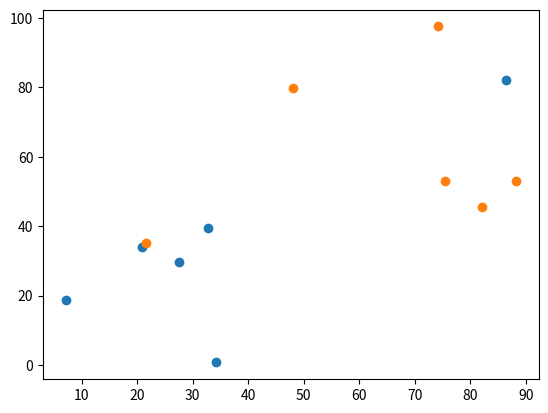

The matplotlib source for this figure: (Note: this script raises an exception after producing the figure.)
import numpy as np
import matplotlib.pylab as plt

# graph=np.zeros((n,n))

def gen_graph(n=6,scale=100):
    '''
    n: number of vertices in the graph
    scale: scale factor of the graph, 100 as default
    return: a n*2 2-d array, contains all the n vertices in the graph
    in a coordinate form (x,y)
    '''
    points=[(np.random.rand(),np.random.rand()) for i in range(n)]
    return scale*np.array(points)

def graph_plot(graph):
    '''
    visualize the graph given by the gen_graph function
    '''
    X=graph[:,0]
    Y=graph[:,1]
    plt.scatter(X,Y)
    plt.show()

# test
if __name__=='__main__':
    n=6 # node number of graph
    N=2 # number of graph generated
    gen_graphs=[]
    for i in range(N):
        graph=gen_graph(n)
        graph_plot(graph)
        gen_graphs.append(graph)

    gen_graphs=np.array(gen_graphs)
    
    # print(gen_graphs)

    np.savetxt('random_graphs.csv',gen_graphs)
        


